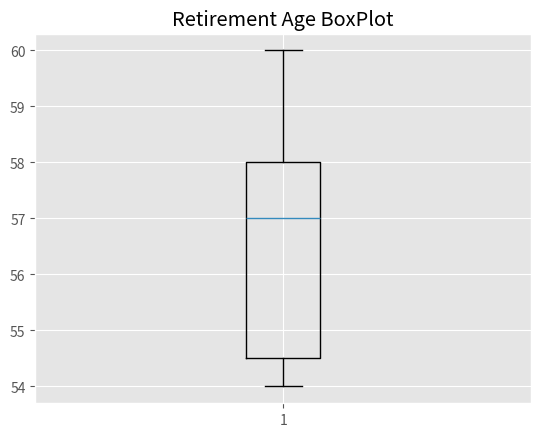

Generate this figure with matplotlib:
# sample 2

# 3

import matplotlib.pyplot as plt
plt.style.use('ggplot') # for viewing a grid on plot
x = [54, 54, 54, 55, 56, 57, 57, 58, 58, 60, 81]
plt.boxplot(x,  showfliers=False)
plt.title ("Retirement Age BoxPlot")
plt.show()

# # Your answer here 

# Your answer here 

# Q1 = 38.814 Q3 = 40.812 # Your answer here 

# Your answer here 

# Your answer here 